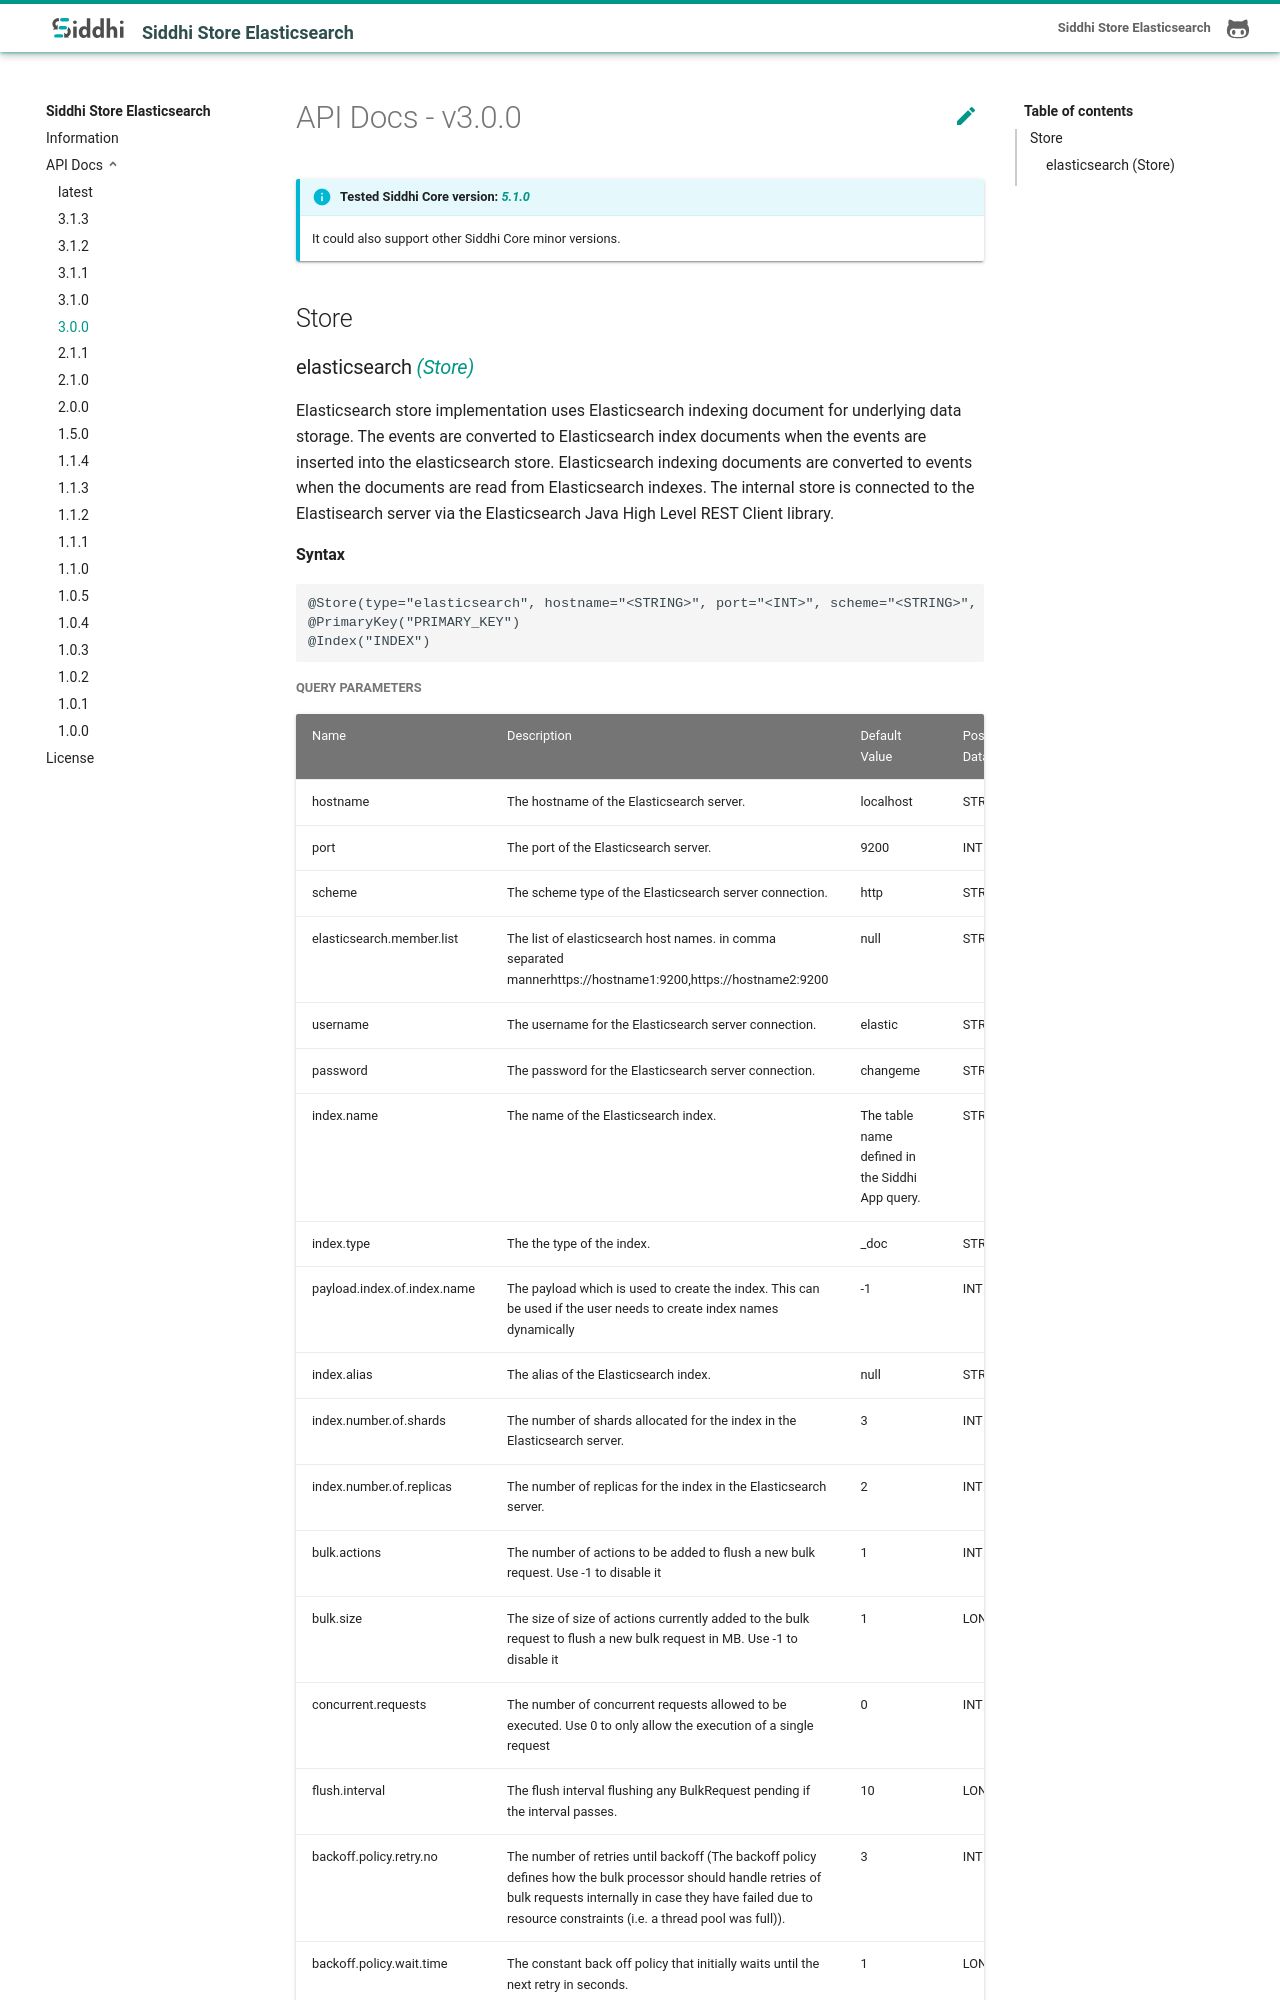

repository: siddhi-io/siddhi-store-elasticsearch · page: api/3.0.0/index.html · generator: mkdocs

# API Docs - v3.0.0

!!! Info "Tested Siddhi Core version: *<a target="_blank" href="http://siddhi.io/en/v5.0/docs/query-guide/">5.1.0</a>*"
    It could also support other Siddhi Core minor versions.

## Store
